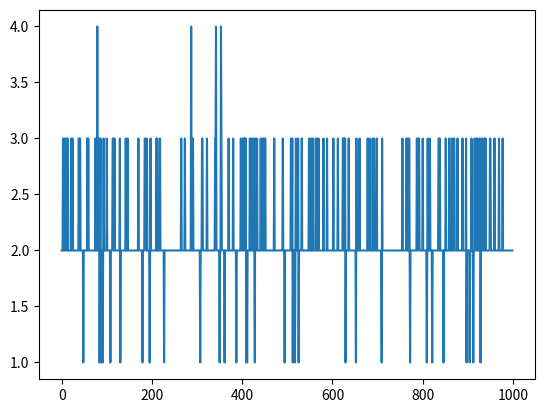

This figure's Python source:
import random
from matplotlib import pyplot as plt
import numpy as np
lii=[]
for k in range(0,1000):
    n=50
    li=[]
    li2=[0 for x in range(0,365)]
    for i in range(0,n):
        r=random.randint(0,365)
        li.append(r)
    for i in range(0,365):
        for j in range(0,n):
            if (i==li[j]):
                li2[i]+=1
    li2.sort(reverse=True)
    lii.append(li2[0])

X=[x for x in range(0,1000)]
plt.plot(X,lii)
prob=0
for i in range(0,len(lii)):
    if (lii[i]>=2):
        prob+=1
print(prob/len(lii))


